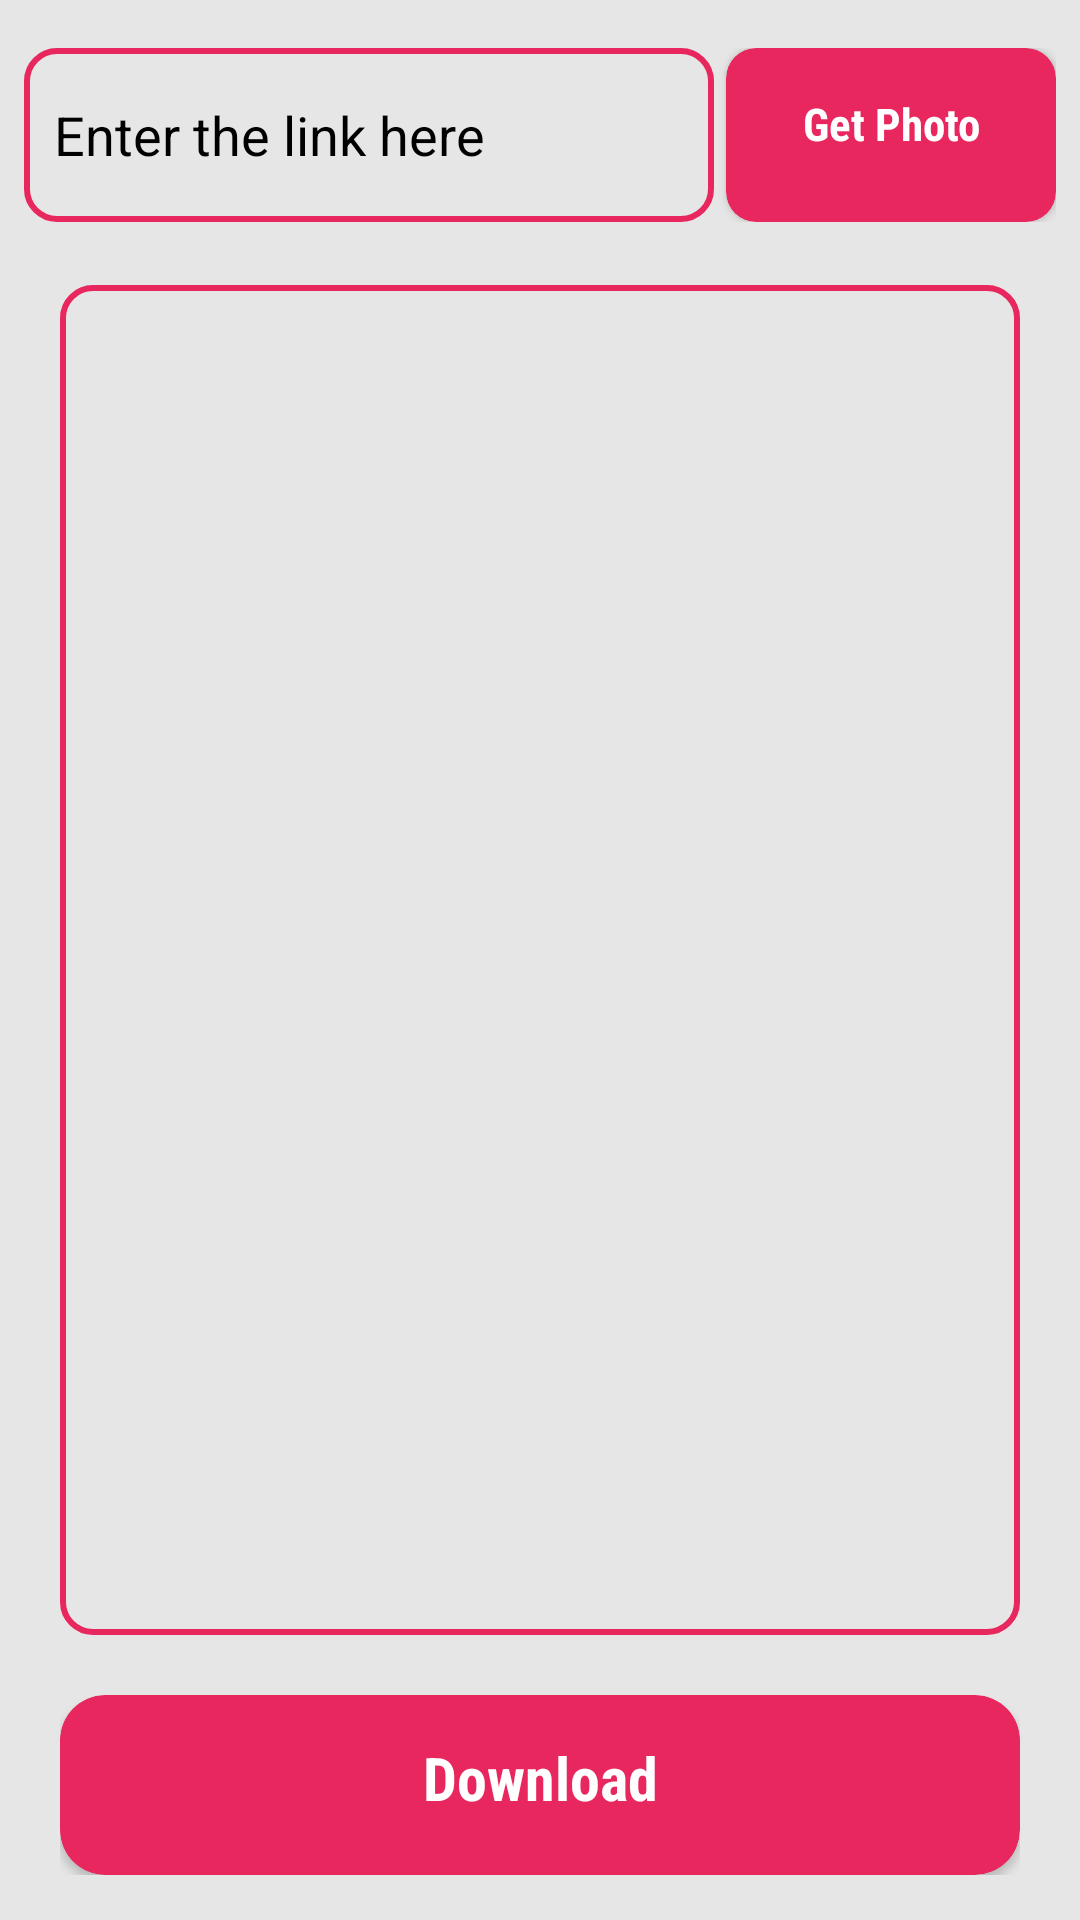

Reconstruct the res/layout file that produces this screen, plus the resources it refers to.
<!-- AndroidManifest.xml: application theme Theme.DownloadContent -->
<!-- res/layout/photo_fragment.xml -->
<?xml version="1.0" encoding="utf-8"?>
<RelativeLayout xmlns:android="http://schemas.android.com/apk/res/android"
    android:layout_width="match_parent"
    xmlns:app="http://schemas.android.com/apk/res-auto"
    android:background="#e6e6e6"
    android:layout_height="match_parent">

    <RelativeLayout
        android:layout_width="match_parent"
        android:layout_marginTop="15dp"
        android:id="@+id/com"
        android:layout_height="60dp">

        <LinearLayout
            android:layout_width="match_parent"
            android:padding="1dp"
            android:id="@+id/text"
            android:layout_marginRight="7dp"
            android:layout_marginLeft="7dp"
            android:layout_height="match_parent">

            <EditText
                android:layout_width="0dp"
                android:layout_weight="3"
                android:padding="10dp"
                android:id="@+id/linkTextPhoto"
                android:layout_marginRight="4dp"
                android:textColor="@color/black"
                android:textColorHint="@color/black"
                android:background="@drawable/back"
                android:hint="Enter the link here"
                android:layout_height="match_parent"/>

            <androidx.cardview.widget.CardView
                android:layout_width="110dp"
                android:minWidth="1dp"
                app:cardBackgroundColor="#E8275E"
                app:cardCornerRadius="10dp"
                android:layout_height="match_parent">

                <LinearLayout
                    android:layout_width="match_parent"
                    android:orientation="horizontal"
                    android:layout_gravity="center"
                    android:layout_height="match_parent">
                    <TextView
                        android:layout_width="match_parent"
                        android:text="Get Photo"
                        android:id="@+id/getContentButtonPhoto"
                        android:layout_gravity="center"
                        android:textStyle="bold"
                        android:padding="15sp"
                        android:fontFamily="sans-serif-condensed"
                        android:textColor="@color/white"
                        android:textAlignment="center"
                        android:textSize="15sp"
                        android:layout_height="match_parent"/>
                </LinearLayout>
            </androidx.cardview.widget.CardView>
        </LinearLayout>
    </RelativeLayout>

    <RelativeLayout
        android:layout_width="match_parent"
        android:layout_below="@+id/com"
        android:layout_above="@+id/downloadButton"
        android:layout_marginTop="15dp"
        android:layout_margin="20dp"
        android:layout_height="match_parent">

        <ImageView
            android:id="@+id/particularPhoto"
            android:layout_width="match_parent"
            android:layout_height="match_parent"
            android:layout_centerInParent="true"
            android:background="@drawable/back"
            android:fitsSystemWindows="true" />
    </RelativeLayout>

    <LinearLayout
        android:layout_width="match_parent"
        android:id="@+id/downloadButton"
        android:layout_alignParentBottom="true"
        android:layout_marginLeft="20dp"
        android:layout_marginRight="20dp"
        android:layout_marginBottom="15dp"
        android:layout_height="60dp">

        <androidx.cardview.widget.CardView
            android:layout_width="match_parent"
            app:cardBackgroundColor="#E8275E"
            android:padding="10dp"
            app:cardCornerRadius="15sp"
            android:layout_marginBottom="30sp"
            android:layout_height="60dp">

            <TextView
                android:layout_width="match_parent"
                android:textColor="@color/white"
                android:id="@+id/downloadButtonPhoto"
                android:text="Download"
                android:textSize="20sp"
                android:fontFamily="sans-serif-condensed"
                android:textStyle="bold"
                android:textAlignment="center"
                android:padding="14dp"
                android:layout_height="match_parent"/>
        </androidx.cardview.widget.CardView>
    </LinearLayout>
</RelativeLayout>
<!-- resources referenced by this layout -->
<resources>
  <color name="black">#FF000000</color>
  <color name="white">#FFFFFFFF</color>
  <!-- drawable back (drawable) -->
  <?xml version="1.0" encoding="utf-8"?>
  <shape xmlns:android="http://schemas.android.com/apk/res/android">
  <stroke android:color="#E8275E" android:width="2dp"/>
      <corners android:radius="10dp"/>
  </shape>
  <style name="Theme.DownloadContent" parent="Theme.MaterialComponents.DayNight.NoActionBar">
          
          <item name="colorPrimary">@color/purple_500</item>
          <item name="colorPrimaryVariant">@color/purple_700</item>
          <item name="colorOnPrimary">@color/white</item>
          
          <item name="colorSecondary">@color/teal_200</item>
          <item name="colorSecondaryVariant">@color/teal_700</item>
          <item name="colorOnSecondary">@color/black</item>
          
          <item name="android:statusBarColor" tools:targetApi="l">?attr/colorPrimaryVariant</item>
          
      </style>
  <color name="purple_500">#FF6200EE</color>
  <color name="purple_700">#E8275E</color>
  <color name="teal_200">#FF03DAC5</color>
  <color name="teal_700">#FF018786</color>
</resources>
